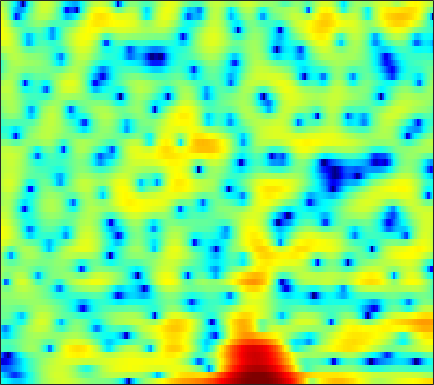

Source data for this figure (header and first rows):
-5.0935, -5.7143, -6.5422, -7.3791, -7.9778, -8.6852, -9.2589, -9.5268, -9.5871, -9.2603, -8.5467, -7.8258, -6.6529, -5.4242, -4.5116, -3.2995, -2.1312, -1.304, -0.27618, 0.64653, 1.4496, 1.9935, 2.6126, 3.1263
-7.775, -8.97, -10.72, -12.66, -14.23, -16.25, -17.35, -17.02, -15.3, -13.13, -10.98, -9.482, -7.632, -5.946, -4.776, -3.34, -2.025, -1.125, -0.0249, 0.9525, 1.81, 2.371, 3.008, 3.514
-14.2, -14.82, -14.99, -14.54, -13.97, -13.01, -11.93, -11.07, -9.898, -8.708, -7.51, -6.616, -5.429, -4.271, -3.421, -2.341, -1.316, -0.5934, 0.306, 1.121, 1.853, 2.338, 2.897, 3.352
-20.87, -21.58, -20.98, -19.27, -17.77, -15.78, -13.84, -12.47, -10.69, -9.054, -7.542, -6.489, -5.191, -3.995, -3.187, -2.19, -1.283, -0.6572, 0.1063, 0.8006, 1.433, 1.868, 2.404, 2.89
-14.42, -17, -21.77, -26.07, -22.21, -16.71, -12.92, -10.72, -8.327, -6.402, -4.823, -3.825, -2.698, -1.788, -1.237, -0.6705, -0.2626, -0.04813, 0.1344, 0.2524, 0.3705, 0.5052, 0.8117, 1.298
-2.685, -3.101, -3.473, -3.572, -3.438, -3.046, -2.468, -1.959, -1.21, -0.4593, 0.2236, 0.6711, 1.135, 1.438, 1.536, 1.444, 1.068, 0.5706, -0.4665, -2.086, -4.626, -7.597, -14.32, -13.18
-2.297, -2.564, -2.739, -2.715, -2.576, -2.238, -1.778, -1.382, -0.8132, -0.2509, 0.2574, 0.5907, 0.9385, 1.163, 1.238, 1.2, 1.005, 0.7421, 0.2355, -0.4092, -1.112, -1.579, -1.943, -1.838
-7.555, -8.578, -9.115, -8.422, -7.388, -5.844, -4.365, -3.352, -2.168, -1.158, -0.3002, 0.2458, 0.8644, 1.341, 1.615, 1.872, 1.995, 2.004, 1.926, 1.758, 1.533, 1.347, 1.104, 0.8911
-9.322, -11.59, -13.06, -11.05, -8.957, -6.606, -4.81, -3.721, -2.502, -1.464, -0.5078, 0.184, 1.059, 1.854, 2.371, 2.936, 3.336, 3.51, 3.578, 3.443, 3.103, 2.692, 1.947, 0.9623
-2.19, -2.451, -2.744, -2.987, -3.191, -3.559, -4.117, -4.699, -5.579, -5.984, -5.187, -3.866, -1.779, 0.1585, 1.384, 2.683, 3.604, 4.071, 4.417, 4.427, 4.109, 3.638, 2.688, 1.29
-1.05, -0.9614, -1.06, -1.405, -1.839, -2.704, -4.006, -5.348, -7.64, -9.793, -9.33, -7.097, -4.013, -1.559, -0.132, 1.335, 2.38, 2.925, 3.372, 3.519, 3.417, 3.178, 2.672, 1.973
-0.8876, -0.6899, -0.5709, -0.5899, -0.6876, -0.8997, -1.169, -1.365, -1.561, -1.6, -1.398, -1.097, -0.5411, 0.08951, 0.5575, 1.109, 1.544, 1.775, 1.949, 1.969, 1.846, 1.67, 1.33, 0.8928
-0.09644, 0.03528, 0.1634, 0.2503, 0.2942, 0.3355, 0.37, 0.3979, 0.4461, 0.5223, 0.64, 0.7398, 0.8727, 0.9978, 1.074, 1.143, 1.147, 1.096, 0.958, 0.7472, 0.4449, 0.1684, -0.2622, -0.7364
0.7428, 0.6724, 0.6311, 0.6677, 0.7429, 0.9027, 1.097, 1.246, 1.436, 1.583, 1.674, 1.696, 1.671, 1.581, 1.469, 1.266, 1.001, 0.764, 0.3835, -0.067, -0.621, -1.1, -1.825, -2.642
0.6747, -0.004484, -0.5973, -0.633, -0.2887, 0.476, 1.321, 1.882, 2.474, 2.848, 2.981, 2.951, 2.753, 2.383, 2.027, 1.49, 0.9406, 0.5593, 0.09238, -0.3865, -0.9412, -1.483, -2.481, -3.941
-0.8792, -4.487, -14.76, -12.35, -5.476, -1.037, 1.5, 2.743, 3.793, 4.311, 4.381, 4.152, 3.463, 2.345, 1.222, -0.5747, -2.383, -3.279, -3.285, -2.392, -1.461, -1.035, -0.9254, -1.347
1.511, 0.5827, -0.2991, -0.4578, -0.09193, 0.7436, 1.605, 2.148, 2.625, 2.78, 2.606, 2.204, 1.257, -0.2418, -1.827, -4.812, -9.081, -11.96, -9.855, -6.023, -3.462, -2.185, -1.069, -0.4161
1.69, 1.272, 0.8052, 0.5089, 0.4142, 0.4306, 0.5684, 0.7022, 0.8728, 0.9521, 0.871, 0.6858, 0.2843, -0.3047, -0.8424, -1.585, -2.198, -2.469, -2.494, -2.16, -1.664, -1.258, -0.7483, -0.3222
0.8712, 0.2154, -0.6961, -1.487, -1.881, -2.015, -1.697, -1.271, -0.6255, -0.03236, 0.387, 0.5943, 0.7192, 0.6766, 0.5674, 0.3509, 0.1089, -0.06712, -0.2366, -0.3466, -0.374, -0.3338, -0.2034, -0.01363
0.9036, -0.4983, -3.169, -7.28, -11.55, -11.94, -6.748, -4.011, -1.575, 0.001813, 1.031, 1.534, 1.896, 2.003, 1.945, 1.716, 1.328, 0.9588, 0.3782, -0.2566, -0.8162, -1.119, -1.283, -1.095
3.265, 2.325, 0.7153, -1.057, -2.095, -2.411, -1.514, -0.5819, 0.5761, 1.399, 1.927, 2.131, 2.188, 2.059, 1.829, 1.349, 0.6355, -0.08054, -1.4, -3.204, -5.683, -8.001, -10.32, -8.805
5.028, 4.697, 4.141, 3.526, 3.076, 2.568, 2.144, 1.843, 1.429, 0.9738, 0.4122, -0.05948, -0.6439, -1.173, -1.496, -1.897, -2.373, -2.848, -3.784, -5.184, -7.18, -8.876, -10.44, -9.576
6.1, 5.896, 5.493, 4.946, 4.449, 3.667, 2.729, 1.911, 0.5943, -0.9982, -2.974, -4.688, -7.119, -8.778, -8.715, -7.378, -5.916, -5.1, -4.398, -4.12, -4.065, -4.142, -4.237, -4.303
6.093, 5.89, 5.464, 4.87, 4.306, 3.382, 2.25, 1.246, -0.3445, -2.32, -4.787, -7.15, -11.12, -14.62, -13.5, -9.818, -6.974, -5.434, -3.98, -3.001, -2.387, -2.12, -1.966, -2.035
4.934, 4.745, 4.339, 3.742, 3.165, 2.237, 1.136, 0.2077, -1.108, -2.483, -3.791, -4.65, -5.459, -5.797, -5.663, -5.051, -4.151, -3.427, -2.51, -1.717, -1.127, -0.8047, -0.5493, -0.4909
3.679, 3.603, 3.302, 2.744, 2.154, 1.133, -0.1517, -1.261, -2.856, -4.431, -5.671, -6.15, -6.157, -5.532, -4.833, -3.791, -2.732, -1.98, -1.08, -0.3171, 0.2857, 0.6316, 0.9334, 1.059
2.575, 2.789, 2.752, 2.345, 1.78, 0.648, -0.9652, -2.579, -5.457, -9.636, -16.64, -20.75, -13.2, -8.519, -6.225, -3.975, -2.276, -1.231, -0.08396, 0.8111, 1.501, 1.876, 2.201, 2.333
1.504, 2.041, 2.35, 2.226, 1.852, 0.9921, -0.2875, -1.517, -3.491, -5.633, -7.462, -8.072, -7.658, -6.323, -5.175, -3.649, -2.24, -1.284, -0.1571, 0.7732, 1.493, 1.884, 2.22, 2.34
1.541, 2.161, 2.641, 2.734, 2.562, 2.031, 1.165, 0.3443, -0.9666, -2.406, -3.853, -4.855, -5.883, -6.281, -6.047, -5.064, -3.651, -2.562, -1.26, -0.1922, 0.5854, 0.9833, 1.302, 1.373
2.65, 3.259, 3.783, 3.97, 3.896, 3.509, 2.797, 2.041, 0.7146, -1.039, -3.363, -5.681, -10.22, -19.06, -19.11, -10.53, -6.218, -4.126, -2.2, -0.9516, -0.222, 0.05908, 0.09587, -0.172
3.058, 3.641, 4.158, 4.393, 4.383, 4.125, 3.595, 3.006, 1.981, 0.6512, -0.9658, -2.329, -4.168, -5.481, -5.706, -4.985, -3.772, -2.892, -1.976, -1.414, -1.225, -1.351, -1.92, -2.988
2.548, 3.043, 3.509, 3.756, 3.798, 3.674, 3.342, 2.971, 2.329, 1.551, 0.6932, 0.03385, -0.7631, -1.418, -1.752, -2.006, -2.077, -2.078, -2.079, -2.166, -2.414, -2.763, -3.467, -4.558
2.255, 2.68, 3.092, 3.333, 3.397, 3.337, 3.11, 2.842, 2.358, 1.761, 1.075, 0.5228, -0.2298, -0.9586, -1.463, -2.039, -2.486, -2.732, -2.96, -3.12, -3.276, -3.431, -3.713, -4.103
2.489, 2.88, 3.265, 3.483, 3.546, 3.489, 3.282, 3.03, 2.553, 1.929, 1.142, 0.4555, -0.6116, -1.791, -2.731, -3.929, -4.863, -5.22, -5.205, -4.809, -4.315, -3.974, -3.688, -3.565
2.948, 3.304, 3.639, 3.819, 3.858, 3.789, 3.589, 3.348, 2.907, 2.286, 1.452, 0.6362, -0.7635, -2.705, -4.635, -8.241, -13.5, -15.71, -11.23, -7.402, -5.077, -3.976, -3.124, -2.818
2.617, 2.905, 3.123, 3.182, 3.129, 2.986, 2.785, 2.62, 2.393, 2.104, 1.693, 1.243, 0.3906, -0.834, -2.047, -3.971, -5.742, -6.184, -5.142, -3.439, -2.007, -1.299, -0.8206, -0.9271
0.002517, 0.2489, 0.2678, -0.06841, -0.5127, -1.241, -1.836, -1.968, -1.653, -0.9394, -0.1969, 0.2626, 0.6404, 0.8077, 0.8077, 0.7384, 0.724, 0.797, 1.031, 1.365, 1.683, 1.819, 1.791, 1.45
-3.871, -3.494, -3.601, -4.523, -5.857, -8.971, -14.96, -19.68, -11.94, -6.892, -3.914, -2.384, -0.9284, 0.07545, 0.6536, 1.252, 1.728, 2.034, 2.382, 2.671, 2.859, 2.933, 2.884, 2.677
-5.215, -4.695, -4.518, -4.904, -5.563, -6.778, -7.959, -8.202, -7.307, -5.651, -4.041, -3.034, -1.899, -1.001, -0.4078, 0.3135, 0.9704, 1.434, 1.994, 2.46, 2.8, 2.967, 3.064, 3.007
-3.642, -3.079, -2.588, -2.366, -2.36, -2.484, -2.639, -2.737, -2.801, -2.791, -2.775, -2.778, -2.751, -2.597, -2.32, -1.682, -0.778, -0.03968, 0.9319, 1.785, 2.459, 2.816, 3.105, 3.171
-1.586, -0.835, -0.1093, 0.3343, 0.5088, 0.5199, 0.3373, 0.04645, -0.5201, -1.378, -2.588, -3.784, -5.885, -8.197, -9.103, -7.563, -4.708, -2.753, -0.6615, 0.9021, 2.045, 2.651, 3.168, 3.354
-0.4199, 0.4401, 1.261, 1.759, 1.938, 1.94, 1.651, 1.261, 0.482, -0.6509, -2.22, -3.779, -6.516, -10.07, -11.87, -9.698, -6.066, -3.911, -1.705, -0.09415, 1.081, 1.744, 2.341, 2.65
0.4415, 1.084, 1.714, 2.067, 2.152, 2.055, 1.704, 1.302, 0.5739, -0.3198, -1.333, -2.133, -3.12, -3.838, -4.112, -4.014, -3.488, -2.943, -2.193, -1.436, -0.7569, -0.2788, 0.2939, 0.7944
1.651, 2.058, 2.425, 2.559, 2.5, 2.194, 1.665, 1.12, 0.2442, -0.7026, -1.619, -2.201, -2.8, -3.155, -3.288, -3.378, -3.481, -3.574, -3.78, -4.018, -4.046, -3.785, -2.92, -1.737
2.504, 2.878, 3.165, 3.195, 3.024, 2.499, 1.61, 0.6787, -0.9067, -2.838, -4.812, -5.867, -6.126, -5.443, -4.801, -4.243, -4.225, -4.679, -6.025, -8.722, -13.51, -16.02, -10.06, -5.113
1.595, 2.168, 2.679, 2.865, 2.764, 2.279, 1.298, 0.178, -1.976, -5.341, -11.09, -19.31, -14.44, -8.319, -5.981, -4.283, -3.594, -3.624, -4.266, -5.436, -6.623, -6.737, -5.212, -2.933
-1.041, -0.09126, 0.8841, 1.485, 1.692, 1.644, 1.221, 0.6687, -0.3639, -1.622, -2.827, -3.434, -3.572, -3.085, -2.583, -1.977, -1.597, -1.447, -1.43, -1.501, -1.516, -1.411, -1.069, -0.5459
-3.415, -2.015, -0.5406, 0.5203, 1.063, 1.479, 1.61, 1.549, 1.302, 0.9677, 0.6235, 0.4074, 0.2242, 0.1582, 0.1575, 0.1932, 0.2051, 0.1836, 0.1067, -0.03128, -0.2065, -0.3558, -0.6085, -0.8662
-3.898, -2.22, -0.5197, 0.697, 1.35, 1.93, 2.234, 2.321, 2.294, 2.152, 1.952, 1.791, 1.584, 1.407, 1.297, 1.153, 1.011, 0.872, 0.6344, 0.3105, -0.1284, -0.5631, -1.332, -2.355
-1.301, -0.1748, 1.007, 1.845, 2.28, 2.63, 2.728, 2.665, 2.451, 2.111, 1.722, 1.429, 1.083, 0.8149, 0.686, 0.5454, 0.4426, 0.3438, 0.1531, -0.15, -0.6201, -1.096, -1.932, -3.115
2.122, 2.582, 3.045, 3.313, 3.364, 3.225, 2.859, 2.432, 1.668, 0.732, -0.3019, -1.053, -1.841, -2.225, -2.24, -1.968, -1.628, -1.402, -1.247, -1.294, -1.54, -1.833, -2.339, -2.936
4.684, 4.755, 4.722, 4.513, 4.218, 3.613, 2.752, 1.911, 0.4546, -1.473, -4.049, -6.525, -10.26, -11.21, -9.234, -6.4, -4.482, -3.578, -2.931, -2.797, -3.033, -3.394, -3.962, -4.362
5.945, 5.798, 5.445, 4.899, 4.372, 3.51, 2.436, 1.476, -0.04982, -1.952, -4.384, -6.602, -9.672, -10.39, -8.834, -6.389, -4.643, -3.883, -3.505, -3.807, -4.824, -6.103, -8.516, -11.19
6.081, 5.737, 5.075, 4.212, 3.464, 2.382, 1.265, 0.4371, -0.5879, -1.5, -2.293, -2.761, -3.137, -3.139, -2.91, -2.458, -2.07, -1.91, -2.042, -2.675, -3.959, -5.401, -8.195, -11.48
5.776, 5.157, 4.027, 2.568, 1.277, -0.5924, -2.358, -3.334, -3.905, -3.747, -3.151, -2.613, -1.862, -1.127, -0.588, 0.008308, 0.4483, 0.6408, 0.6708, 0.4015, -0.149, -0.7184, -1.562, -2.342
5.113, 4.256, 2.65, 0.4164, -1.792, -5.754, -11.85, -18.99, -15.84, -10.2, -6.965, -5.168, -3.179, -1.494, -0.4061, 0.8236, 1.783, 2.293, 2.721, 2.864, 2.744, 2.477, 1.954, 1.216
4.055, 3.202, 1.644, -0.4134, -2.324, -5.377, -8.657, -10.72, -12.11, -12.15, -10.97, -9.245, -6.4, -3.638, -1.868, 0.1213, 1.623, 2.48, 3.272, 3.716, 3.823, 3.702, 3.252, 2.493
2.769, 2.094, 0.9379, -0.5363, -1.835, -3.818, -6.107, -8.086, -11.5, -17.24, -27.5, -16.6, -9.472, -5.236, -2.937, -0.5927, 1.151, 2.142, 3.102, 3.689, 3.933, 3.913, 3.597, 2.977
